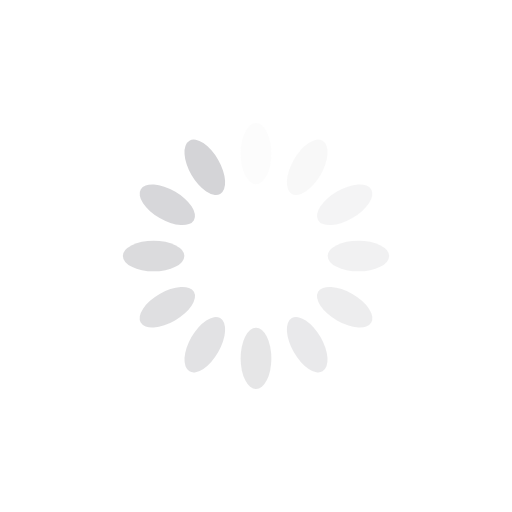
t = 0.00 s
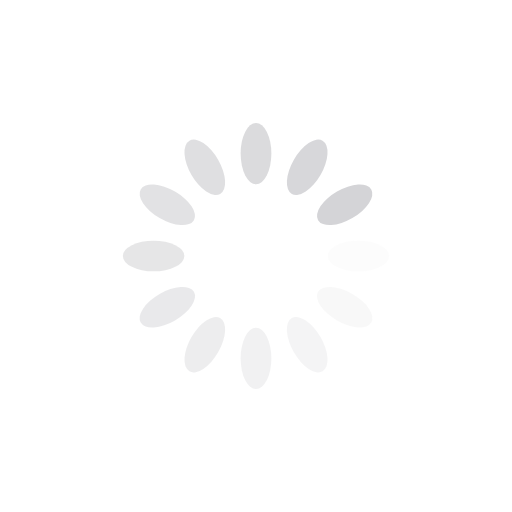
t = 0.25 s
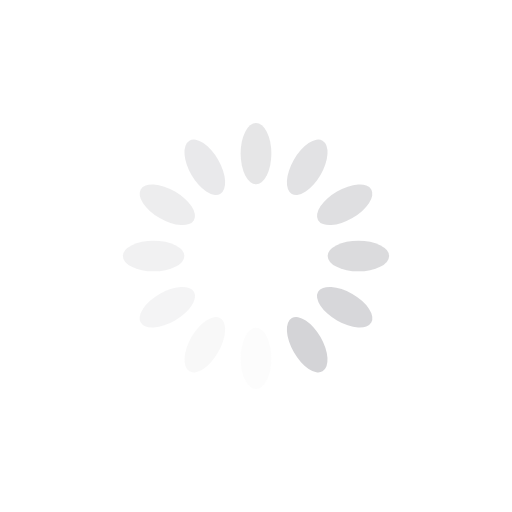
t = 0.50 s
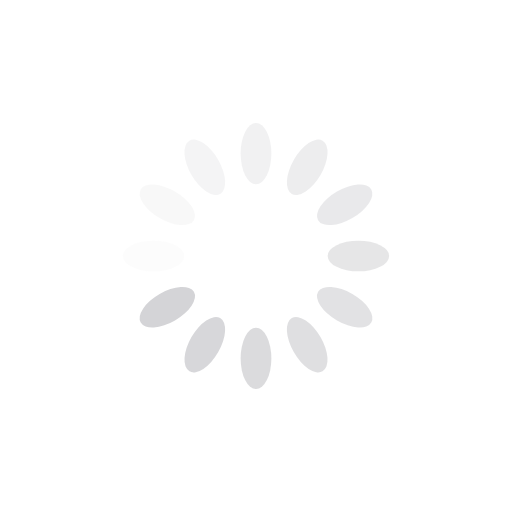
t = 0.75 s

The animated SVG that drew these frames (rendered in a browser with its animation timeline set to each time). Animation: 12 SMIL elements (animate=12); one cycle of 1.00 s, repeats indefinitely.

<?xml version="1.0" encoding="utf-8"?>
<svg xmlns="http://www.w3.org/2000/svg" xmlns:xlink="http://www.w3.org/1999/xlink" style="margin: auto; background: none; display: block; shape-rendering: auto;" width="200px" height="200px" viewBox="0 0 100 100" preserveAspectRatio="xMidYMid">
<g transform="rotate(0 50 50)">
  <rect x="47" y="24" rx="3" ry="6" width="6" height="12" fill="#d4d4d7">
    <animate attributeName="opacity" values="1;0" keyTimes="0;1" dur="1s" begin="-0.9166666666666666s" repeatCount="indefinite"></animate>
  </rect>
</g><g transform="rotate(30 50 50)">
  <rect x="47" y="24" rx="3" ry="6" width="6" height="12" fill="#d4d4d7">
    <animate attributeName="opacity" values="1;0" keyTimes="0;1" dur="1s" begin="-0.8333333333333334s" repeatCount="indefinite"></animate>
  </rect>
</g><g transform="rotate(60 50 50)">
  <rect x="47" y="24" rx="3" ry="6" width="6" height="12" fill="#d4d4d7">
    <animate attributeName="opacity" values="1;0" keyTimes="0;1" dur="1s" begin="-0.75s" repeatCount="indefinite"></animate>
  </rect>
</g><g transform="rotate(90 50 50)">
  <rect x="47" y="24" rx="3" ry="6" width="6" height="12" fill="#d4d4d7">
    <animate attributeName="opacity" values="1;0" keyTimes="0;1" dur="1s" begin="-0.6666666666666666s" repeatCount="indefinite"></animate>
  </rect>
</g><g transform="rotate(120 50 50)">
  <rect x="47" y="24" rx="3" ry="6" width="6" height="12" fill="#d4d4d7">
    <animate attributeName="opacity" values="1;0" keyTimes="0;1" dur="1s" begin="-0.5833333333333334s" repeatCount="indefinite"></animate>
  </rect>
</g><g transform="rotate(150 50 50)">
  <rect x="47" y="24" rx="3" ry="6" width="6" height="12" fill="#d4d4d7">
    <animate attributeName="opacity" values="1;0" keyTimes="0;1" dur="1s" begin="-0.5s" repeatCount="indefinite"></animate>
  </rect>
</g><g transform="rotate(180 50 50)">
  <rect x="47" y="24" rx="3" ry="6" width="6" height="12" fill="#d4d4d7">
    <animate attributeName="opacity" values="1;0" keyTimes="0;1" dur="1s" begin="-0.4166666666666667s" repeatCount="indefinite"></animate>
  </rect>
</g><g transform="rotate(210 50 50)">
  <rect x="47" y="24" rx="3" ry="6" width="6" height="12" fill="#d4d4d7">
    <animate attributeName="opacity" values="1;0" keyTimes="0;1" dur="1s" begin="-0.3333333333333333s" repeatCount="indefinite"></animate>
  </rect>
</g><g transform="rotate(240 50 50)">
  <rect x="47" y="24" rx="3" ry="6" width="6" height="12" fill="#d4d4d7">
    <animate attributeName="opacity" values="1;0" keyTimes="0;1" dur="1s" begin="-0.25s" repeatCount="indefinite"></animate>
  </rect>
</g><g transform="rotate(270 50 50)">
  <rect x="47" y="24" rx="3" ry="6" width="6" height="12" fill="#d4d4d7">
    <animate attributeName="opacity" values="1;0" keyTimes="0;1" dur="1s" begin="-0.16666666666666666s" repeatCount="indefinite"></animate>
  </rect>
</g><g transform="rotate(300 50 50)">
  <rect x="47" y="24" rx="3" ry="6" width="6" height="12" fill="#d4d4d7">
    <animate attributeName="opacity" values="1;0" keyTimes="0;1" dur="1s" begin="-0.08333333333333333s" repeatCount="indefinite"></animate>
  </rect>
</g><g transform="rotate(330 50 50)">
  <rect x="47" y="24" rx="3" ry="6" width="6" height="12" fill="#d4d4d7">
    <animate attributeName="opacity" values="1;0" keyTimes="0;1" dur="1s" begin="0s" repeatCount="indefinite"></animate>
  </rect>
</g>
<!-- [ldio] generated by https://loading.io/ --></svg>
